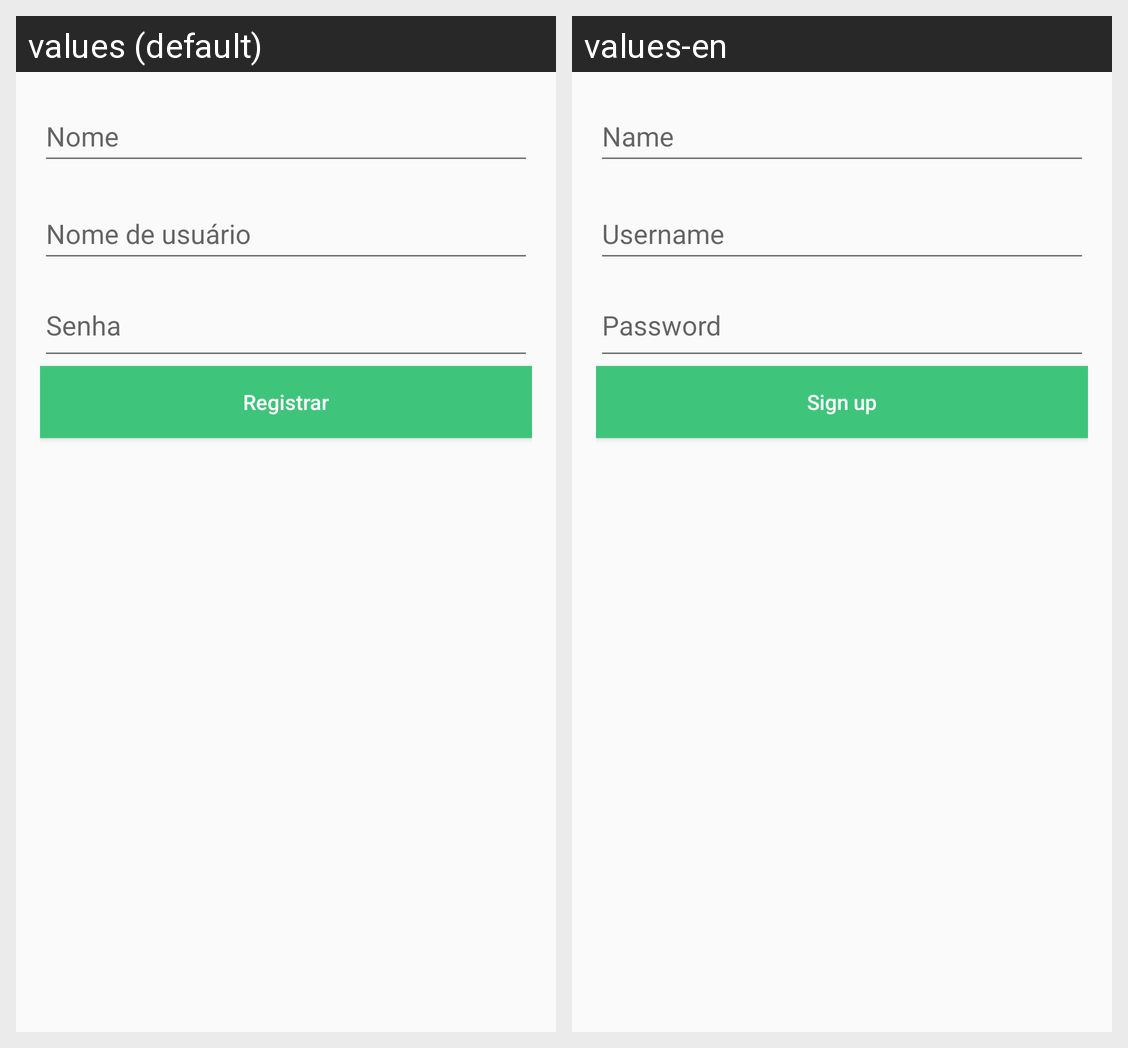

Locale-by-locale string values for the Android screen shown in this grid:
Android screen res/layout/activity_signup.xml rendered under 2 locales, left to right: values (default), values-en. Device: Nexus 5 (rendered at 1080×1920; each locale shown at half size, 540×960, under a caption strip naming it); theme AppTheme.
Strings drawn on this screen, with the default value and each locale's value (text and hints the layout hard-codes, and strings that could not be matched under every locale, appear in the picture but are not listed):

name_hint
  values: Nome
  values-en: Name

username_hint
  values: Nome de usuário
  values-en: Username

password_hint
  values: Senha
  values-en: Password

sing_up_button
  values: Registrar
  values-en: Sign up
